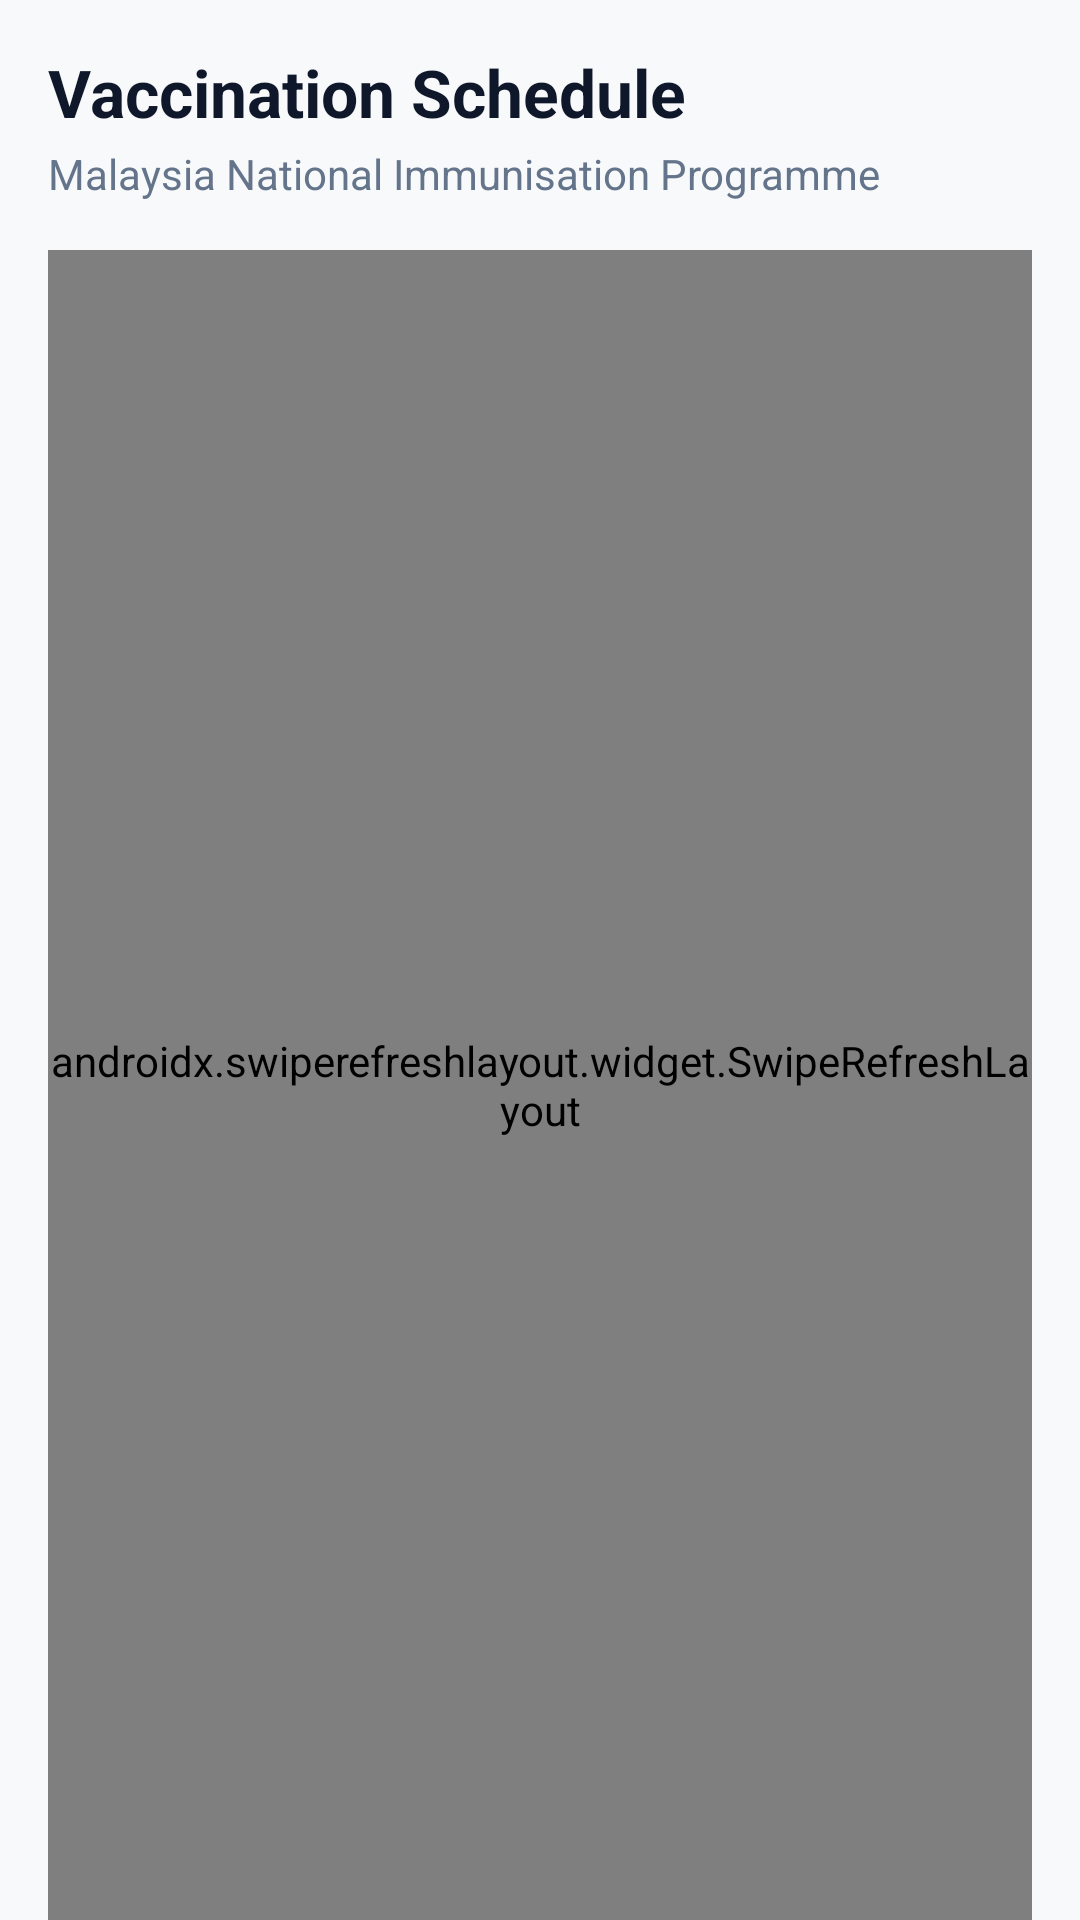

Layout XML and referenced resources for this Android screen:
<!-- AndroidManifest.xml: application theme Theme.Carelyo -->
<!-- res/layout/fragment_vaccines.xml -->
<?xml version="1.0" encoding="utf-8"?>
<FrameLayout xmlns:android="http://schemas.android.com/apk/res/android"
    xmlns:app="http://schemas.android.com/apk/res-auto"
    xmlns:tools="http://schemas.android.com/tools"
    android:layout_width="match_parent"
    android:layout_height="match_parent"
    android:background="#F8F9FA">

    <LinearLayout
        android:id="@+id/mainContent"
        android:layout_width="match_parent"
        android:layout_height="match_parent"
        android:orientation="vertical"
        android:paddingHorizontal="16dp"
        android:paddingTop="16dp">

        
        <LinearLayout
            android:layout_width="match_parent"
            android:layout_height="wrap_content"
            android:layout_marginBottom="16dp"
            android:orientation="vertical">

            <TextView
                android:layout_width="wrap_content"
                android:layout_height="wrap_content"
                android:text="Vaccination Schedule"
                android:textColor="#0F172A"
                android:textSize="22sp"
                android:textStyle="bold" />

            <TextView
                android:layout_width="wrap_content"
                android:layout_height="wrap_content"
                android:layout_marginTop="3dp"
                android:text="Malaysia National Immunisation Programme"
                android:textColor="#64748B"
                android:textSize="14sp" />
        </LinearLayout>

        
        <androidx.swiperefreshlayout.widget.SwipeRefreshLayout
            android:id="@+id/swipeRefreshLayout"
            android:layout_width="match_parent"
            android:layout_height="0dp"
            android:layout_weight="1">

            <androidx.recyclerview.widget.RecyclerView
                android:id="@+id/rvVaccineSchedule"
                android:layout_width="match_parent"
                android:layout_height="match_parent"
                android:clipToPadding="false"
                android:paddingBottom="24dp"
                tools:listitem="@layout/item_child_vaccine_group" />

        </androidx.swiperefreshlayout.widget.SwipeRefreshLayout>

    </LinearLayout>

    
    <ProgressBar
        android:id="@+id/progressBar"
        android:layout_width="wrap_content"
        android:layout_height="wrap_content"
        android:layout_gravity="center"
        android:visibility="gone" />

</FrameLayout>
<!-- res/layout/item_child_vaccine_group.xml (included above) -->
<?xml version="1.0" encoding="utf-8"?>
<LinearLayout xmlns:android="http://schemas.android.com/apk/res/android"
    xmlns:app="http://schemas.android.com/apk/res-auto"
    xmlns:tools="http://schemas.android.com/tools"
    android:layout_width="match_parent"
    android:layout_height="wrap_content"
    android:layout_marginBottom="24dp"
    android:orientation="vertical">

    
    <LinearLayout
        android:layout_width="match_parent"
        android:layout_height="wrap_content"
        android:layout_marginBottom="12dp"
        android:gravity="center_vertical"
        android:orientation="horizontal">

        
        <FrameLayout
            android:id="@+id/flChildAvatarContainer"
            android:layout_width="48dp"
            android:layout_height="48dp"
            android:background="@drawable/bg_circle_badge"
            android:backgroundTint="#E0F7FA">

            <ImageView
                android:id="@+id/ivChildAvatar"
                android:layout_width="32dp"
                android:layout_height="32dp"
                android:layout_gravity="center"
                android:src="@drawable/ic_avatar_female"
                tools:ignore="ContentDescription" />
        </FrameLayout>

        
        <LinearLayout
            android:layout_width="0dp"
            android:layout_height="wrap_content"
            android:layout_marginStart="14dp"
            android:layout_weight="1"
            android:orientation="vertical">

            <TextView
                android:id="@+id/tvGroupChildName"
                android:layout_width="wrap_content"
                android:layout_height="wrap_content"
                android:textColor="#0F172A"
                android:textSize="17sp"
                android:textStyle="bold"
                tools:text="Aisyah Binti Ahmad" />

            <TextView
                android:id="@+id/tvGroupChildSubtitle"
                android:layout_width="wrap_content"
                android:layout_height="wrap_content"
                android:layout_marginTop="2dp"
                android:textColor="#64748B"
                android:textSize="13sp"
                tools:text="2 years 3 months · 7/8 completed" />
        </LinearLayout>
    </LinearLayout>

    
    <androidx.recyclerview.widget.RecyclerView
        android:id="@+id/rvChildVaccines"
        android:layout_width="match_parent"
        android:layout_height="wrap_content"
        android:nestedScrollingEnabled="false"
        tools:itemCount="2"
        tools:listitem="@layout/item_vaccine_schedule" />

</LinearLayout>
<!-- res/layout/item_vaccine_schedule.xml (included above) -->
<?xml version="1.0" encoding="utf-8"?>
<androidx.cardview.widget.CardView xmlns:android="http://schemas.android.com/apk/res/android"
    xmlns:app="http://schemas.android.com/apk/res-auto"
    xmlns:tools="http://schemas.android.com/tools"
    android:layout_width="match_parent"
    android:layout_height="wrap_content"
    android:layout_marginBottom="12dp"
    app:cardBackgroundColor="#FFFFFF"
    app:cardCornerRadius="16dp"
    app:cardElevation="0dp">

    <LinearLayout
        android:layout_width="match_parent"
        android:layout_height="wrap_content"
        android:gravity="center_vertical"
        android:orientation="horizontal"
        android:padding="16dp">

        
        <androidx.cardview.widget.CardView
            android:id="@+id/cvStatusIconBackground"
            android:layout_width="44dp"
            android:layout_height="44dp"
            app:cardBackgroundColor="#EAF8EE"
            app:cardCornerRadius="12dp"
            app:cardElevation="0dp">

            <ImageView
                android:id="@+id/ivStatusIcon"
                android:layout_width="22dp"
                android:layout_height="22dp"
                android:layout_gravity="center"
                android:src="@drawable/ic_check"
                app:tint="#10B981" />
        </androidx.cardview.widget.CardView>

        
        <LinearLayout
            android:layout_width="0dp"
            android:layout_height="wrap_content"
            android:layout_marginStart="16dp"
            android:layout_marginEnd="8dp"
            android:layout_weight="1"
            android:orientation="vertical">

            <TextView
                android:id="@+id/tvVaccineName"
                android:layout_width="wrap_content"
                android:layout_height="wrap_content"
                android:textColor="#0F172A"
                android:textSize="16sp"
                android:textStyle="bold"
                tools:text="BCG" />

            <TextView
                android:id="@+id/tvVaccineAge"
                android:layout_width="wrap_content"
                android:layout_height="wrap_content"
                android:layout_marginTop="2dp"
                android:textColor="#64748B"
                android:textSize="13sp"
                tools:text="At birth" />

            <TextView
                android:id="@+id/tvVaccineStatusDate"
                android:layout_width="wrap_content"
                android:layout_height="wrap_content"
                android:layout_marginTop="4dp"
                android:textColor="#10B981"
                android:textSize="13sp"
                android:textStyle="bold"
                tools:text="Given: 15 Jan 2024" />

            
            <TextView
                android:id="@+id/tvChildNameBadge"
                android:layout_width="wrap_content"
                android:layout_height="wrap_content"
                android:visibility="gone" />
        </LinearLayout>

        
        <ImageView
            android:layout_width="20dp"
            android:layout_height="20dp"
            android:contentDescription="View details"
            android:src="@drawable/ic_chevron_right"
            app:tint="#94A3B8" />

    </LinearLayout>
</androidx.cardview.widget.CardView>
<!-- resources referenced by this layout -->
<resources>
  <!-- drawable bg_circle_badge (drawable) -->
  <shape xmlns:android="http://schemas.android.com/apk/res/android" android:shape="oval">
      <solid android:color="#008B75" />
  </shape>
  <!-- drawable ic_avatar_female (drawable) -->
  <vector xmlns:android="http://schemas.android.com/apk/res/android"
      android:width="24dp"
      android:height="24dp"
      android:viewportWidth="960"
      android:viewportHeight="960">
    <path
        android:pathData="M480,720q134,0 227,-93.5T800,400q0,-31 -5,-59.5T779,285q-27,17 -57,26t-62,9q-54,0 -101.5,-24.5T480,226q-31,45 -78.5,69.5T300,320q-32,0 -62,-9t-57,-26q-11,27 -16,55.5t-5,59.5q0,133 93.5,226.5T480,720ZM395.5,475.5Q410,461 410,440t-14.5,-35.5Q381,390 360,390t-35.5,14.5Q310,419 310,440t14.5,35.5Q339,490 360,490t35.5,-14.5ZM635.5,475.5Q650,461 650,440t-14.5,-35.5Q621,390 600,390t-35.5,14.5Q550,419 550,440t14.5,35.5Q579,490 600,490t35.5,-14.5ZM300,240q58,0 99,-41t41,-99v-18q-68,8 -125,43t-95,89q18,12 38,19t42,7ZM660,240q22,0 42,-6.5t38,-19.5q-38,-54 -94.5,-89T520,82v18q0,58 41,99t99,41ZM88,880q-35,0 -59,-26T8,793l36,-395q8,-84 45.5,-157t96,-126.5q58.5,-53.5 134,-84T480,0q85,0 160.5,30.5t134,84Q833,168 870.5,241T916,398l36,395q3,35 -21,61t-59,26L88,880ZM480,800q-125,0 -225,-69.5T110,552L88,800h784l-22,-248q-45,109 -144.5,178.5T480,800ZM520,82ZM440,82ZM480,800h392L88,800h392Z"
        android:fillColor="#e3e3e3"/>
  </vector>
  <style name="Theme.Carelyo" parent="Base.Theme.Carelyo" />
  <style name="Base.Theme.Carelyo" parent="Theme.Material3.DayNight.NoActionBar">
          
          
      </style>
</resources>
